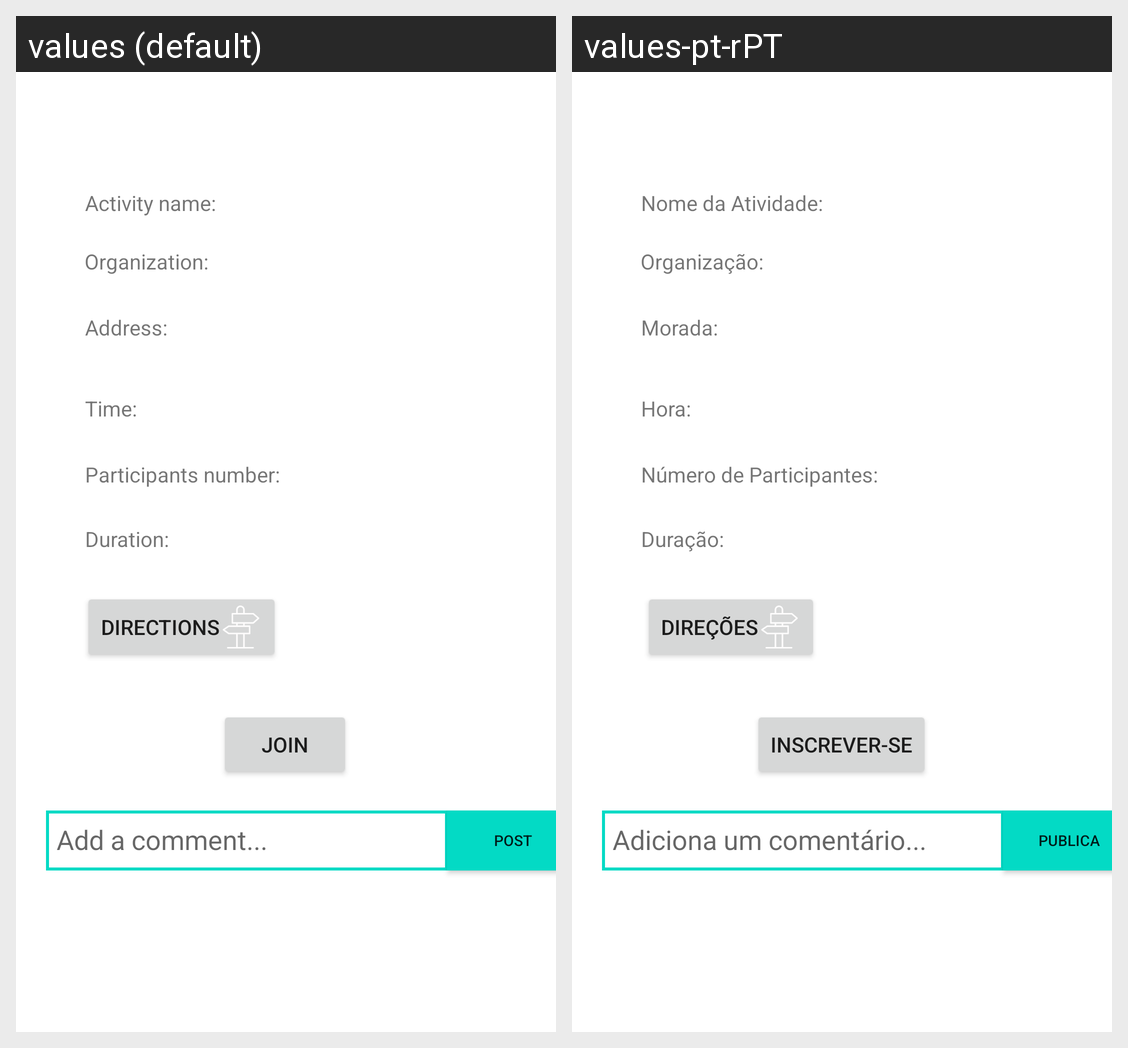

Strings drawn on this Android screen and how each of the app's shown locales translates them:
Android screen res/layout/activity_enroll.xml rendered under 2 locales, left to right: values (default), values-pt-rPT. Device: Nexus 5 (rendered at 1080×1920; each locale shown at half size, 540×960, under a caption strip naming it); theme Theme.VOW.
Strings drawn on this screen, with the default value and each locale's value (text and hints the layout hard-codes, and strings that could not be matched under every locale, appear in the picture but are not listed):

duration
  values: Duration:
  values-pt-rPT: Duração:

number_participants
  values: Participants number:
  values-pt-rPT: Número de Participantes:

time
  values: Time:
  values-pt-rPT: Hora:

join
  values: Join
  values-pt-rPT: Inscrever-se

activity_name
  values: Activity name:
  values-pt-rPT: Nome da Atividade:

organization
  values: Organization:
  values-pt-rPT: Organização:

address
  values: Address:
  values-pt-rPT: Morada:

directions
  values: Directions
  values-pt-rPT: Direções

add_comment
  values: Add a comment...
  values-pt-rPT: Adiciona um comentário...

post
  values: post
  values-pt-rPT: Publica
